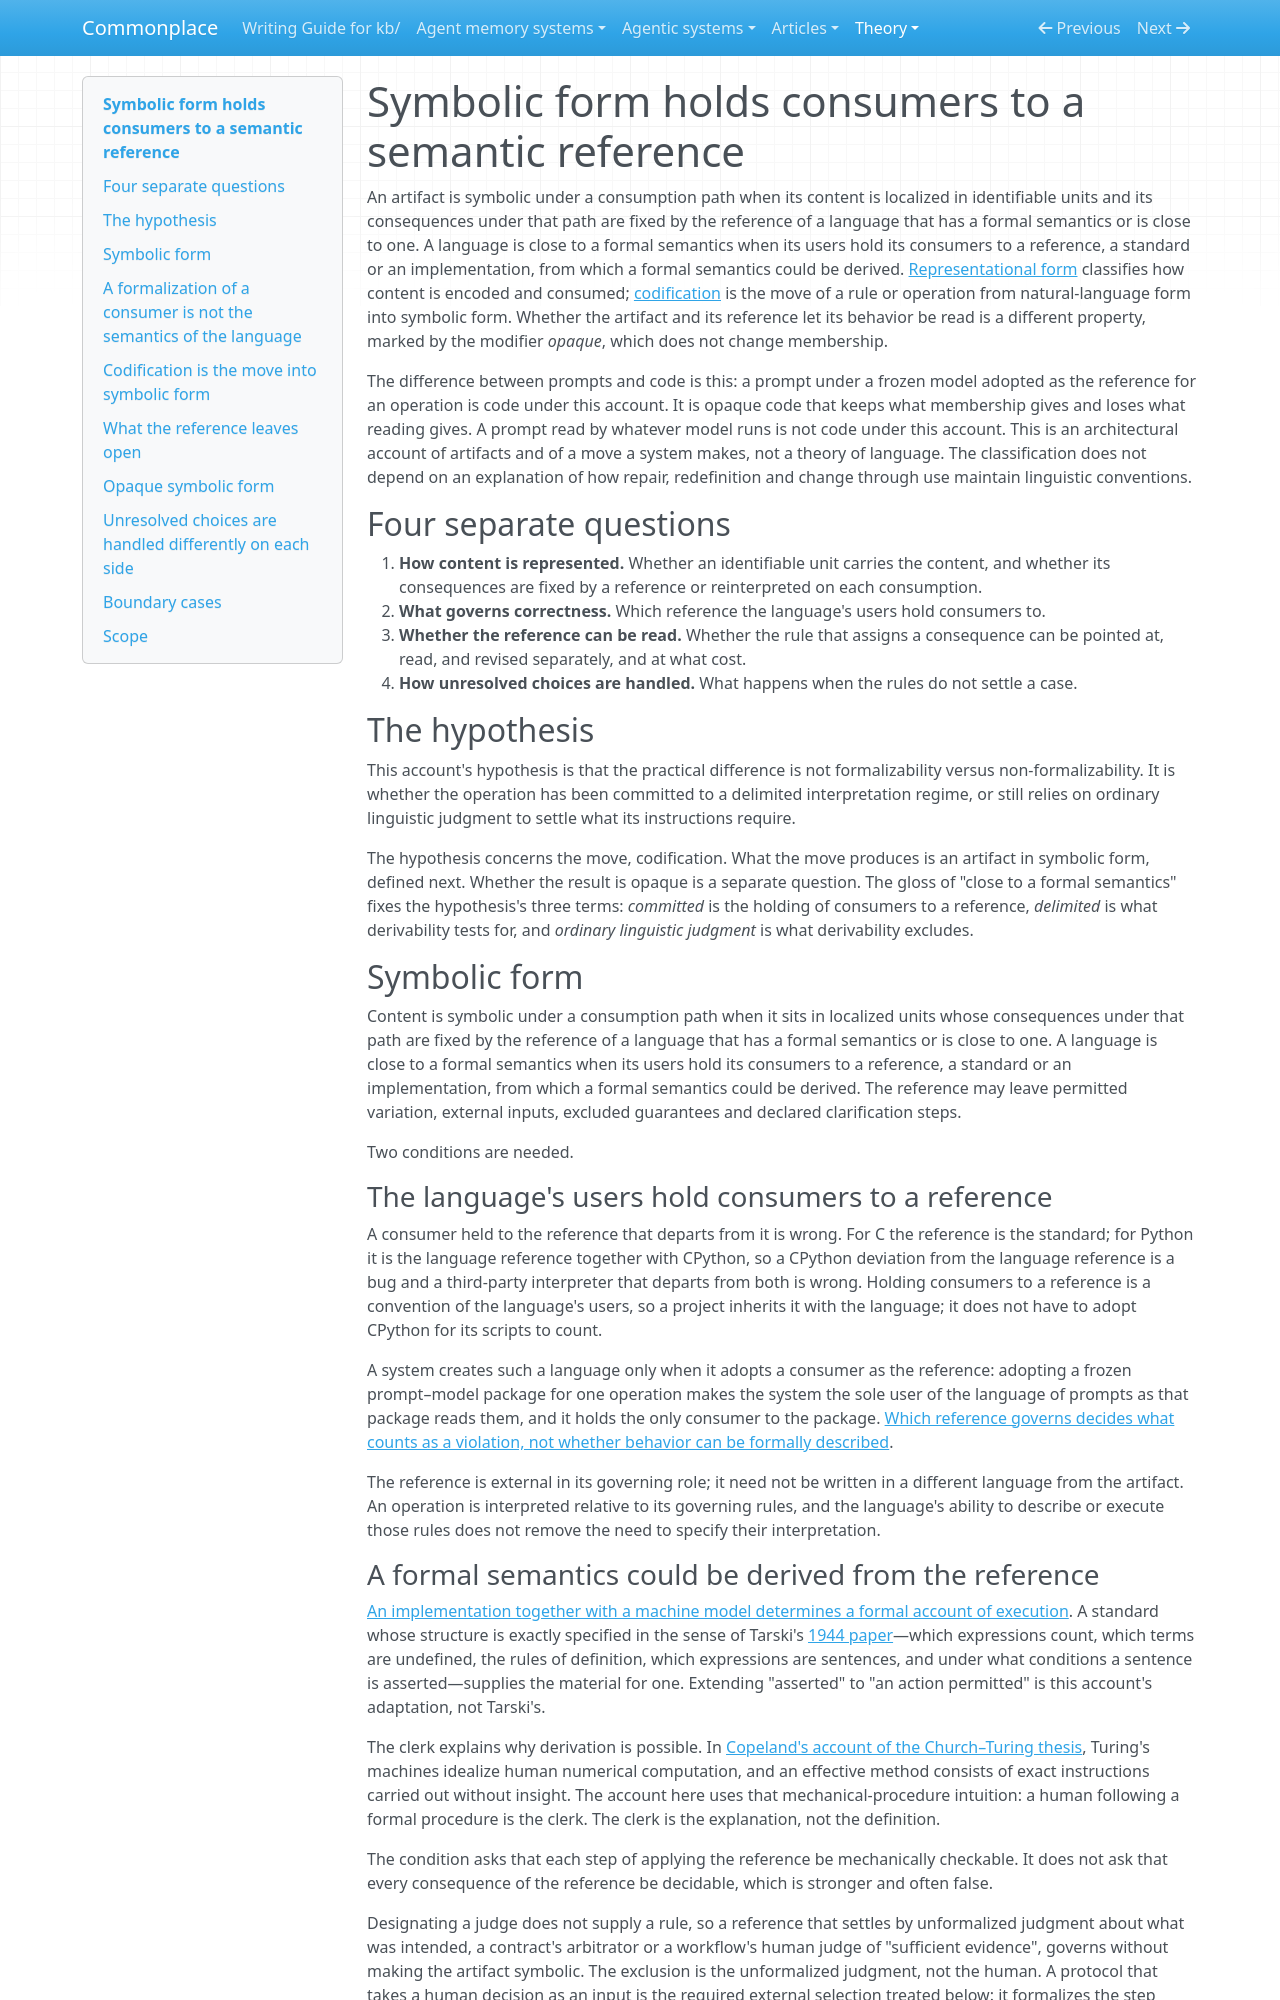

repository: zby/commonplace · page: theory/symbolic-form-holds-consumers-to-a-semantic-reference/index.html · generator: mkdocs

---
description: "Explains why adopting a pinned model can codify a prompt without formalizing English, and separates reference conformance, permitted variation, opacity, and requirement adequacy."
type: types/note.md
traits: [title-as-claim, has-external-sources]
tags: [learning-theory, artifact-analysis]
---

# Symbolic form holds consumers to a semantic reference

An artifact is symbolic under a consumption path when its content is localized in identifiable units and its consequences under that path are fixed by the reference of a language that has a formal semantics or is close to one. A language is close to a formal semantics when its users hold its consumers to a reference, a standard or an implementation, from which a formal semantics could be derived. [Representational form](./definitions/representational-form.md) classifies how content is encoded and consumed; [codification](./definitions/codification.md) is the move of a rule or operation from natural-language form into symbolic form. Whether the artifact and its reference let its behavior be read is a different property, marked by the modifier *opaque*, which does not change membership.

The difference between prompts and code is this: a prompt under a frozen model adopted as the reference for an operation is code under this account. It is opaque code that keeps what membership gives and loses what reading gives. A prompt read by whatever model runs is not code under this account. This is an architectural account of artifacts and of a move a system makes, not a theory of language. The classification does not depend on an explanation of how repair, redefinition and change through use maintain linguistic conventions.

## Four separate questions

1. **How content is represented.** Whether an identifiable unit carries the content, and whether its consequences are fixed by a reference or reinterpreted on each consumption.
2. **What governs correctness.** Which reference the language's users hold consumers to.
3. **Whether the reference can be read.** Whether the rule that assigns a consequence can be pointed at, read, and revised separately, and at what cost.
4. **How unresolved choices are handled.** What happens when the rules do not settle a case.

## The hypothesis

This account's hypothesis is that the practical difference is not formalizability versus non-formalizability. It is whether the operation has been committed to a delimited interpretation regime, or still relies on ordinary linguistic judgment to settle what its instructions require.

The hypothesis concerns the move, codification. What the move produces is an artifact in symbolic form, defined next. Whether the result is opaque is a separate question. The gloss of "close to a formal semantics" fixes the hypothesis's three terms: *committed* is the holding of consumers to a reference, *delimited* is what derivability tests for, and *ordinary linguistic judgment* is what derivability excludes.

## Symbolic form

Content is symbolic under a consumption path when it sits in localized units whose consequences under that path are fixed by the reference of a language that has a formal semantics or is close to one. A language is close to a formal semantics when its users hold its consumers to a reference, a standard or an implementation, from which a formal semantics could be derived. The reference may leave permitted variation, external inputs, excluded guarantees and declared clarification steps.

Two conditions are needed.

### The language's users hold consumers to a reference

A consumer held to the reference that departs from it is wrong. For C the reference is the standard; for Python it is the language reference together with CPython, so a CPython deviation from the language reference is a bug and a third-party interpreter that departs from both is wrong. Holding consumers to a reference is a convention of the language's users, so a project inherits it with the language; it does not have to adopt CPython for its scripts to count.

A system creates such a language only when it adopts a consumer as the reference: adopting a frozen prompt–model package for one operation makes the system the sole user of the language of prompts as that package reads them, and it holds the only consumer to the package. [Which reference governs decides what counts as a violation, not whether behavior can be formally described](./implementations-do-not-establish-shared-semantics.md).

The reference is external in its governing role; it need not be written in a different language from the artifact. An operation is interpreted relative to its governing rules, and the language's ability to describe or execute those rules does not remove the need to specify their interpretation.
